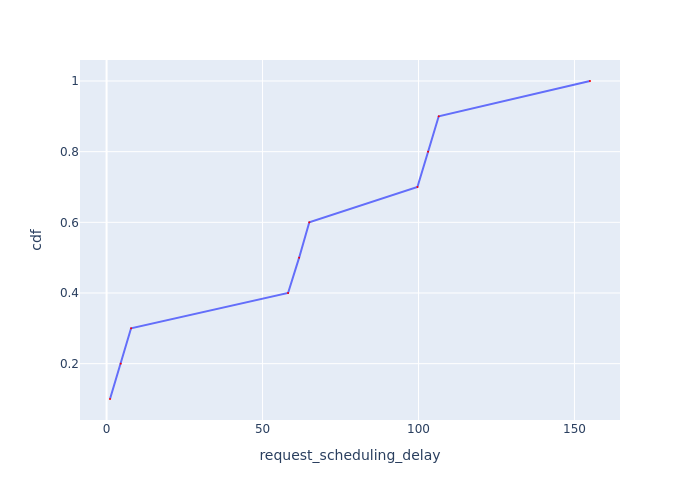

The table this chart was drawn from, first rows:
Request Id, request_scheduling_delay, cdf
0_0, 1.093, 0.1
0_1, 4.522, 0.2
0_2, 7.845, 0.3
0_3, 58.19, 0.4
0_4, 61.73, 0.5
0_5, 64.99, 0.6
0_6, 99.66, 0.7
0_7, 103.1, 0.8
0_8, 106.5, 0.9
0_9, 155, 1.0
